Run: headless pygame with SDL's dummy video driver; simulated clock (each Clock.tick advances the game by its frame time, no real sleeping); random seed 0; keys injected as events and as key.get_pressed() state; no mouse input.
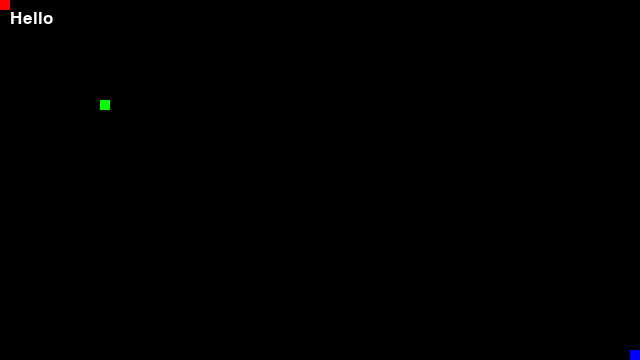
Frame 1 of 4 · flips 1–60 · no input
Frame 2 of 4 · flips 61–180 · tapped SPACE, RETURN · held RIGHT (→), D · screen unchanged from frame 1, image omitted
Frame 3 of 4 · flips 181–300 · held DOWN (↓), S · screen unchanged from frame 2, image omitted
Frame 4 of 4 · flips 301–420 · held LEFT (←), A, UP (↑), W · screen unchanged from frame 3, image omitted

The pygame program that drew these frames:

# Import library
import pygame

# Game option
WINDOW_HEIGHT = 360
WINDOW_WIDTH = 640

# Color
BLACK = pygame.Color(0, 0, 0)
WHITE = pygame.Color(255, 255, 255)
RED = pygame.Color(255, 0, 0)
GREEN = pygame.Color(0, 255, 0)
BLUE = pygame.Color(0, 0, 255)

# Initialising pygame
pygame.init()

# Initialise game window
pygame.display.set_caption("AppleSnake Game")
window = pygame.display.set_mode((WINDOW_WIDTH, WINDOW_HEIGHT))

# Game
running = True

# Main loop
while running:
    # Key event
    for event in pygame.event.get():
        if event.type == pygame.KEYDOWN:
            if event.key == pygame.K_ESCAPE:
                running = False

    # Refresh game screen
    window.fill(BLACK)
    pygame.draw.rect(window, RED, [0 * 10, 0 * 10, 10, 10])
    pygame.draw.rect(window, GREEN, [10 * 10, 10 * 10, 10, 10])
    pygame.draw.rect(window, BLUE, [(WINDOW_WIDTH // 10 - 1) * 10, (WINDOW_HEIGHT // 10 - 1) * 10, 10, 10])
    window.blit(pygame.font.SysFont(None, 25).render("Hello", True, WHITE), (10, 10))
    pygame.display.update()

# Quit
pygame.quit()
quit()
